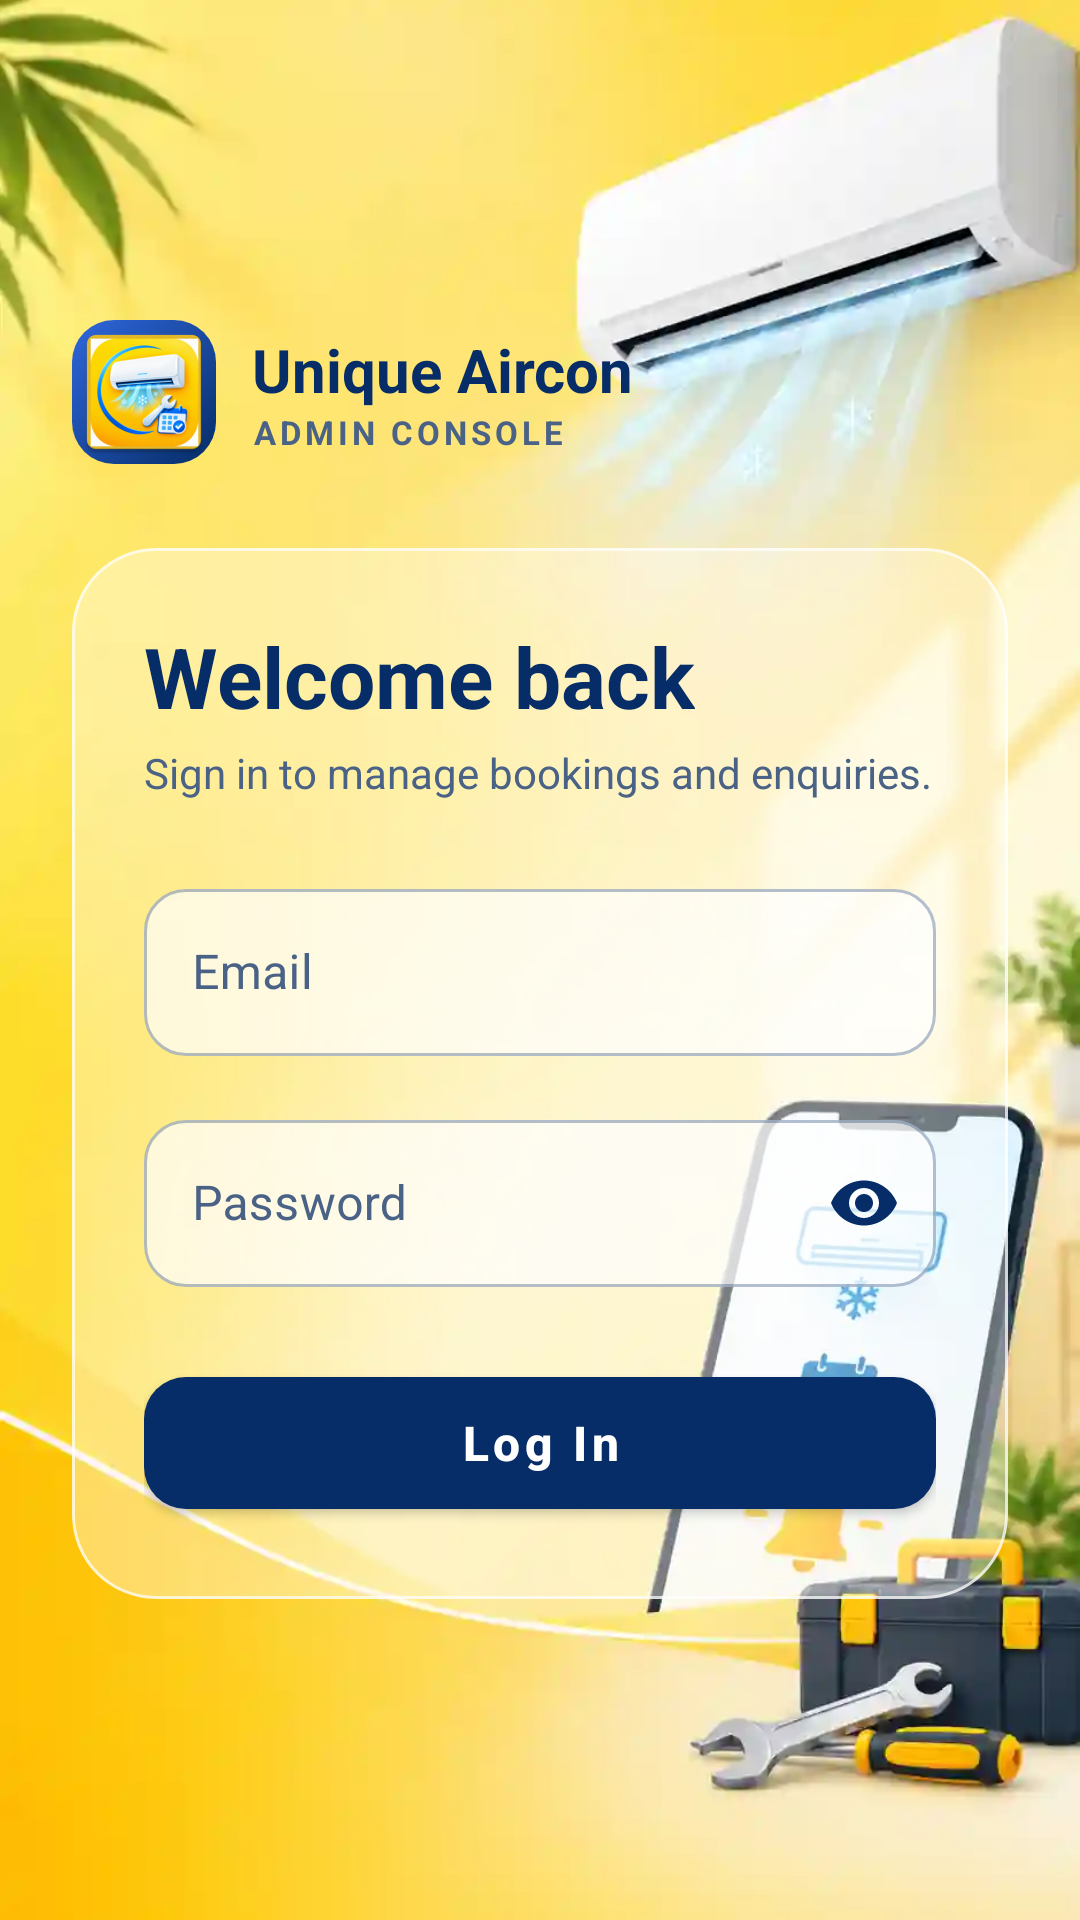

Android layout source for this screen:
<!-- AndroidManifest.xml: application theme Theme.UniqueAcrAdmin -->
<!-- res/layout/activity_login.xml -->
<?xml version="1.0" encoding="utf-8"?>
<FrameLayout xmlns:android="http://schemas.android.com/apk/res/android"
    xmlns:app="http://schemas.android.com/apk/res-auto"
    xmlns:tools="http://schemas.android.com/tools"
    android:id="@+id/loginRoot"
    android:layout_width="match_parent"
    android:layout_height="match_parent">

    <ImageView
        android:id="@+id/loginBackground"
        android:layout_width="match_parent"
        android:layout_height="match_parent"
        android:contentDescription="@null"
        android:scaleType="centerCrop"
        android:src="@drawable/bg_login" />

    <ScrollView
        android:id="@+id/loginScroll"
        android:layout_width="match_parent"
        android:layout_height="match_parent"
        android:clipToPadding="false"
        android:fillViewport="true"
        android:overScrollMode="never">

        <LinearLayout
            android:layout_width="match_parent"
            android:layout_height="match_parent"
            android:gravity="center_vertical"
            android:orientation="vertical"
            android:paddingHorizontal="24dp"
            android:paddingVertical="24dp">

            <LinearLayout
                android:id="@+id/brandRow"
                android:layout_width="wrap_content"
                android:layout_height="wrap_content"
                android:layout_marginBottom="28dp"
                android:gravity="center_vertical"
                android:orientation="horizontal">

                <ImageView
                    android:layout_width="48dp"
                    android:layout_height="48dp"
                    android:background="@drawable/bg_logo_badge"
                    android:contentDescription="@null"
                    android:src="@mipmap/ic_launcher" />

                <LinearLayout
                    android:layout_width="wrap_content"
                    android:layout_height="wrap_content"
                    android:layout_marginStart="12dp"
                    android:orientation="vertical">

                    <TextView
                        android:layout_width="wrap_content"
                        android:layout_height="wrap_content"
                        android:text="@string/login_brand"
                        android:textColor="@color/login_navy"
                        android:textSize="20sp"
                        android:textStyle="bold" />

                    <TextView
                        android:layout_width="wrap_content"
                        android:layout_height="wrap_content"
                        android:letterSpacing="0.12"
                        android:text="@string/login_brand_tag"
                        android:textAllCaps="true"
                        android:textColor="@color/login_navy_soft"
                        android:textSize="11sp"
                        android:textStyle="bold" />
                </LinearLayout>
            </LinearLayout>

            <com.google.android.material.card.MaterialCardView
                android:id="@+id/loginCard"
                android:layout_width="match_parent"
                android:layout_height="wrap_content"
                app:cardBackgroundColor="@android:color/transparent"
                app:cardCornerRadius="28dp"
                app:cardElevation="0dp"
                app:strokeColor="@color/login_glass_stroke"
                app:strokeWidth="1dp">

                <FrameLayout
                    android:layout_width="match_parent"
                    android:layout_height="wrap_content">

                    
                    <ImageView
                        android:id="@+id/glassBlur"
                        android:layout_width="1dp"
                        android:layout_height="1dp"
                        android:contentDescription="@null"
                        android:scaleType="matrix"
                        android:src="@drawable/bg_login"
                        android:visibility="gone" />

                    
                    <LinearLayout
                        android:id="@+id/glassContent"
                        android:layout_width="match_parent"
                        android:layout_height="wrap_content"
                        android:background="@color/login_glass_tint"
                        android:orientation="vertical"
                        android:padding="24dp">

                        <TextView
                            android:id="@+id/titleText"
                            android:layout_width="wrap_content"
                            android:layout_height="wrap_content"
                            android:text="@string/login_title"
                            android:textColor="@color/login_navy"
                            android:textSize="28sp"
                            android:textStyle="bold" />

                        <TextView
                            android:layout_width="wrap_content"
                            android:layout_height="wrap_content"
                            android:layout_marginTop="4dp"
                            android:text="@string/login_subtitle"
                            android:textColor="@color/login_navy_soft"
                            android:textSize="14sp" />

                        <com.google.android.material.textfield.TextInputLayout
                            android:id="@+id/emailLayout"
                            style="@style/Widget.UniqueAcrAdmin.GlassInput"
                            android:layout_width="match_parent"
                            android:layout_height="wrap_content"
                            android:layout_marginTop="24dp"
                            android:hint="@string/hint_email"
                            app:startIconDrawable="@drawable/ic_input_email">

                            <com.google.android.material.textfield.TextInputEditText
                                android:id="@+id/emailInput"
                                android:layout_width="match_parent"
                                android:layout_height="wrap_content"
                                android:inputType="textEmailAddress"
                                android:textColor="@color/login_navy" />
                        </com.google.android.material.textfield.TextInputLayout>

                        <com.google.android.material.textfield.TextInputLayout
                            android:id="@+id/passwordLayout"
                            style="@style/Widget.UniqueAcrAdmin.GlassInput"
                            android:layout_width="match_parent"
                            android:layout_height="wrap_content"
                            android:layout_marginTop="16dp"
                            android:hint="@string/hint_password"
                            app:endIconMode="password_toggle"
                            app:startIconDrawable="@drawable/ic_input_lock">

                            <com.google.android.material.textfield.TextInputEditText
                                android:id="@+id/passwordInput"
                                android:layout_width="match_parent"
                                android:layout_height="wrap_content"
                                android:inputType="textPassword"
                                android:textColor="@color/login_navy" />
                        </com.google.android.material.textfield.TextInputLayout>

                        <com.google.android.material.button.MaterialButton
                            android:id="@+id/loginButton"
                            android:layout_width="match_parent"
                            android:layout_height="56dp"
                            android:layout_marginTop="24dp"
                            android:text="@string/action_login"
                            android:textAllCaps="false"
                            android:textSize="16sp"
                            android:textStyle="bold"
                            app:backgroundTint="@color/login_navy"
                            app:cornerRadius="14dp"
                            app:icon="@drawable/ic_arrow_forward"
                            app:iconGravity="textEnd"
                            app:iconTint="@android:color/white" />

                        <ProgressBar
                            android:id="@+id/loginProgress"
                            style="?android:attr/progressBarStyleSmall"
                            android:layout_width="wrap_content"
                            android:layout_height="wrap_content"
                            android:layout_gravity="center_horizontal"
                            android:layout_marginTop="16dp"
                            android:indeterminateTint="@color/login_navy"
                            android:visibility="gone" />
                    </LinearLayout>
                </FrameLayout>
            </com.google.android.material.card.MaterialCardView>
        </LinearLayout>
    </ScrollView>
</FrameLayout>
<!-- resources referenced by this layout -->
<resources>
  <color name="login_glass_stroke">#B3FFFFFF</color>
  <color name="login_glass_tint">#5CFFFFFF</color>
  <color name="login_navy">#062D67</color>
  <color name="login_navy_soft">#4A6285</color>
  <!-- drawable bg_login: webp bitmap (drawable, 16856 bytes) -->
  <!-- drawable bg_logo_badge (drawable) -->
  <?xml version="1.0" encoding="utf-8"?>
  <shape xmlns:android="http://schemas.android.com/apk/res/android"
      android:shape="rectangle">
      <gradient
          android:angle="135"
          android:endColor="#2F67DD"
          android:startColor="#062D67" />
      <corners android:radius="14dp" />
  </shape>
  <!-- mipmap ic_launcher: webp bitmap (mipmap-hdpi, 5830 bytes) -->
  <string name="action_login">Log In</string>
  <string name="hint_email">Email</string>
  <string name="hint_password">Password</string>
  <string name="login_brand">Unique Aircon</string>
  <string name="login_brand_tag">Admin console</string>
  <string name="login_subtitle">Sign in to manage bookings and enquiries.</string>
  <string name="login_title">Welcome back</string>
  <style name="Widget.UniqueAcrAdmin.GlassInput" parent="Widget.MaterialComponents.TextInputLayout.OutlinedBox">
          <item name="boxBackgroundMode">outline</item>
          <item name="boxBackgroundColor">@color/login_field_bg</item>
          <item name="boxStrokeColor">@color/login_box_stroke</item>
          <item name="boxStrokeWidth">1dp</item>
          <item name="boxStrokeWidthFocused">2dp</item>
          <item name="boxCornerRadiusTopStart">14dp</item>
          <item name="boxCornerRadiusTopEnd">14dp</item>
          <item name="boxCornerRadiusBottomStart">14dp</item>
          <item name="boxCornerRadiusBottomEnd">14dp</item>
          <item name="hintTextColor">@color/login_navy</item>
          <item name="android:textColorHint">@color/login_navy_soft</item>
          <item name="startIconTint">@color/login_navy</item>
          <item name="endIconTint">@color/login_navy</item>
      </style>
  <style name="Theme.UniqueAcrAdmin" parent="Theme.MaterialComponents.DayNight.NoActionBar">
          <item name="colorPrimary">@color/colorPrimary</item>
          <item name="colorPrimaryDark">@color/colorPrimaryDark</item>
          <item name="colorAccent">@color/colorAccent</item>
          <item name="android:windowBackground">@color/colorBackground</item>
      </style>
  <color name="login_field_bg">#B3FFFFFF</color>
  <color name="colorPrimary">#1565C0</color>
  <color name="colorPrimaryDark">#0D47A1</color>
  <color name="colorAccent">#FF6F00</color>
  <color name="colorBackground">#FFFFFF</color>
</resources>
